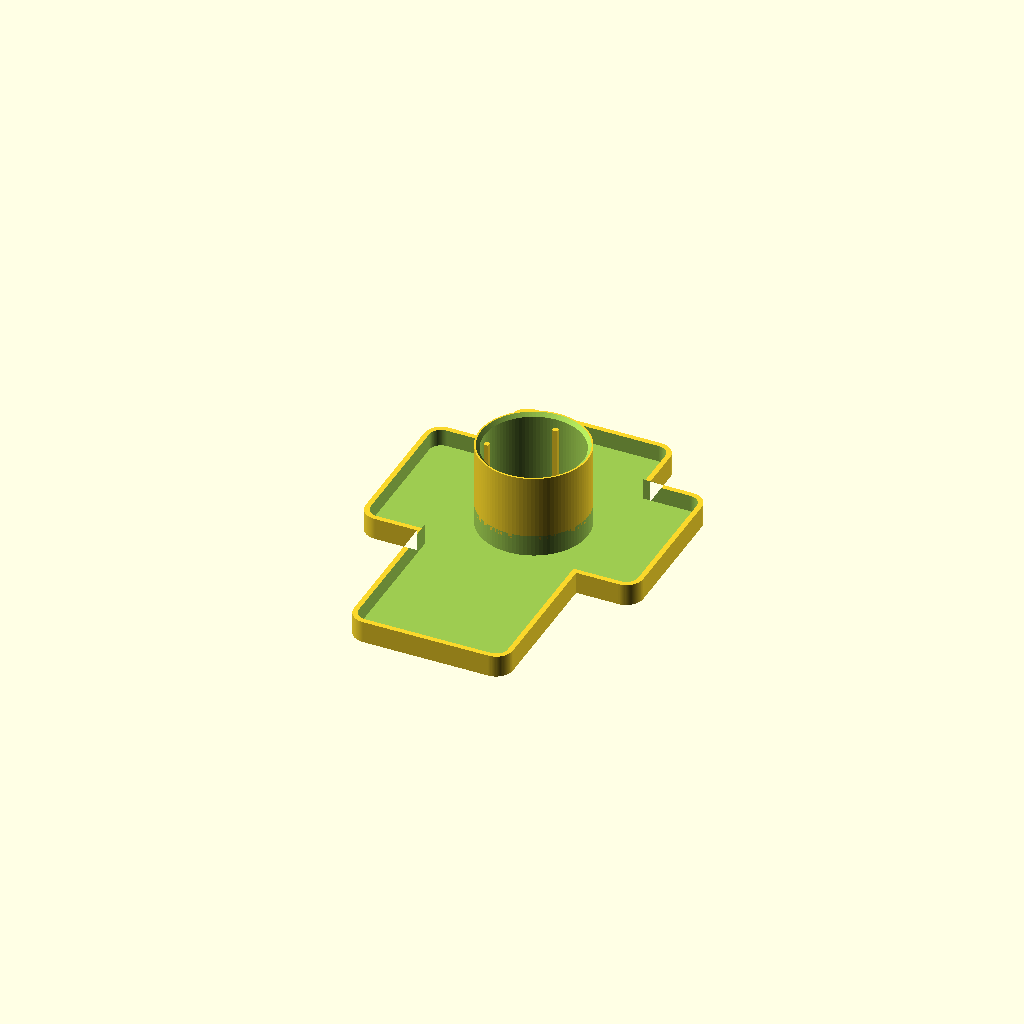
Cell 1: rendered with the file's own defaults.
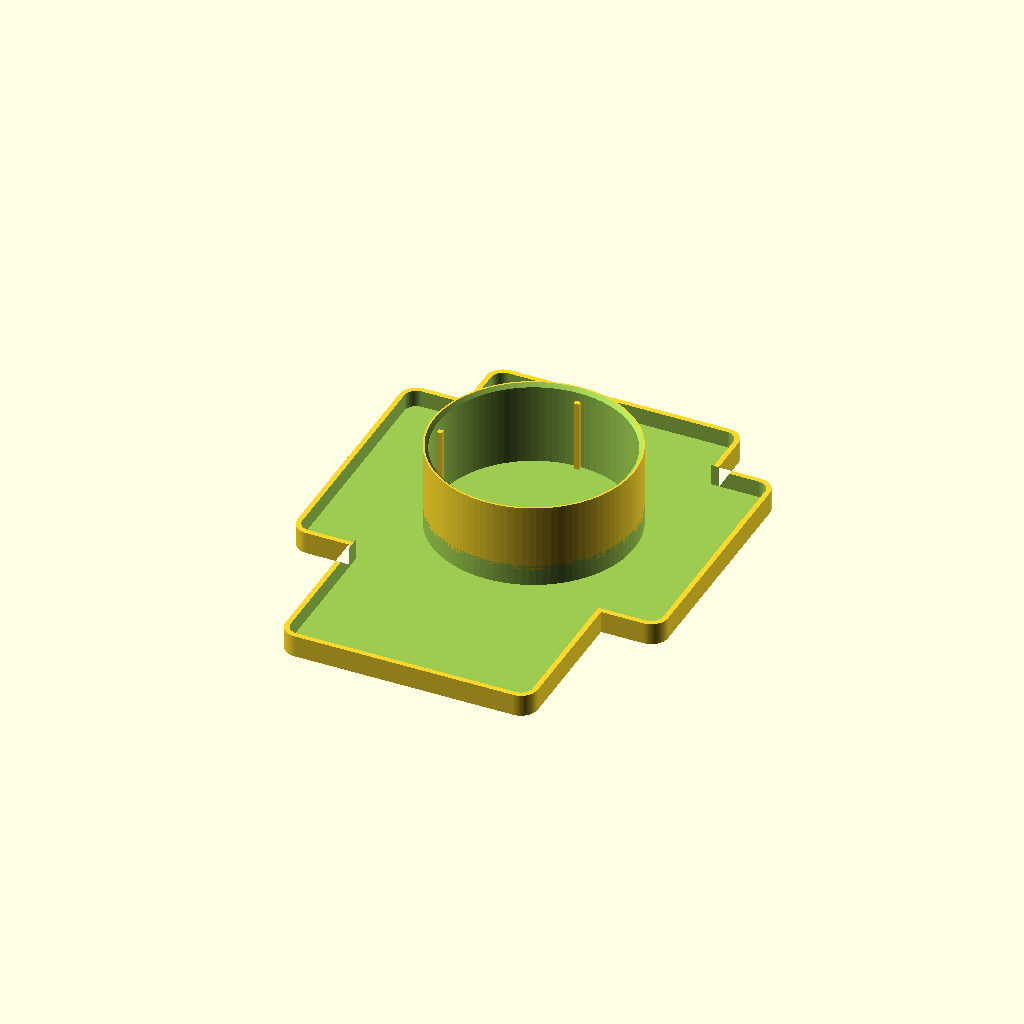
Cell 2 — diametro_vela set to 44, the other parameters unchanged.
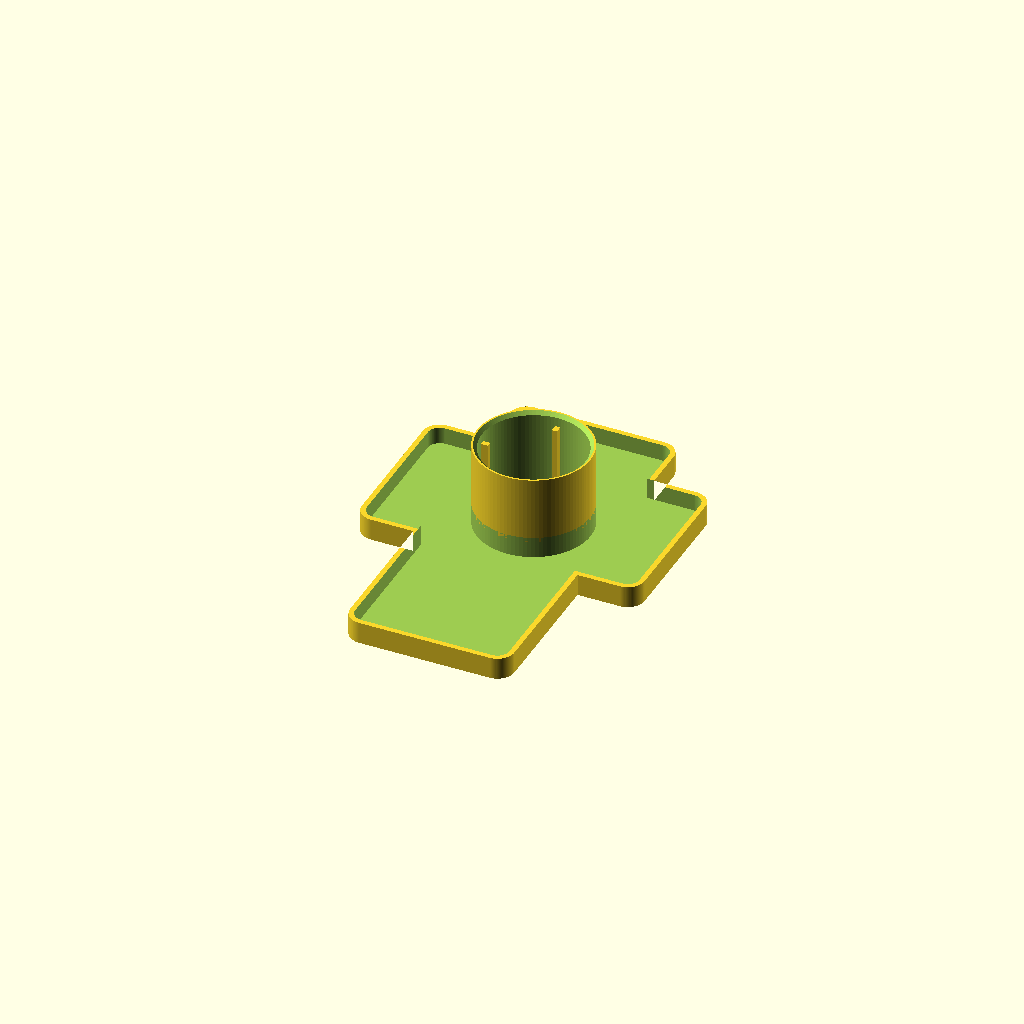
Cell 3: holgura = 1.2 (everything else at default).
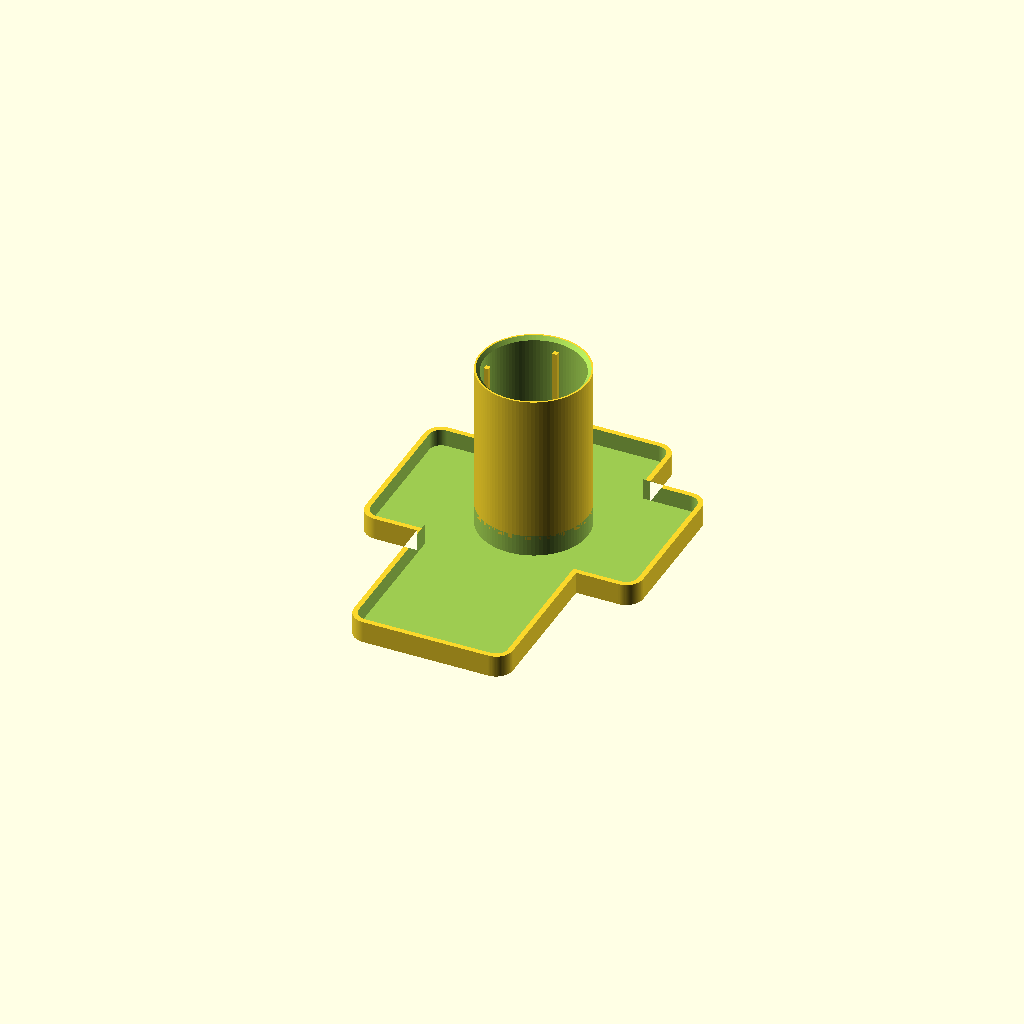
Cell 4 — altura_tubo set to 40, the other parameters unchanged.
All cells are drawn from one camera (rotation 55°, 0°, 25°, orthographic, colour scheme Cornfield), so only the parameter changes between them.
OpenSCAD source file propuestas/2026-11-portavela-cruz/portavela_cruz.scad:
// Portavela parametrico en forma de cruz latina (velas de parafina)
// Abrir en OpenSCAD -> Window > Customizer para cambiar medidas. F6 + F7 exporta STL.

/* [Vela] */
diametro_vela = 22;   // mm
holgura = 0.6;        // juego radial
apriete = 0.5;        // nervios interiores
nervios = 4;
altura_tubo = 20;

/* [Pieza] */
pared = 1.2;
base = 1.2;
borde_alto = 4;
borde_ancho = 1.2;
margen = 6;     // tubo -> borde del brazo
brazo = 20;     // brazos superior / laterales
mango = 42;     // brazo inferior (mango)
redondeo = 4;

$fn = 96;
r_int = diametro_vela/2 + holgura;
r_ext = r_int + pared;
ancho = 2*r_ext + 2*margen;
L = r_ext + brazo;
M = r_ext + mango;

module cruz2d() {
  offset(r=redondeo) offset(delta=-redondeo) union() {
    translate([-ancho/2, -M]) square([ancho, M+L]);
    translate([-L, -ancho/2]) square([2*L, ancho]);
  }
}

difference() {
  union() {
    linear_extrude(base + borde_alto) cruz2d();
    cylinder(r=r_ext, h=base + altura_tubo);
  }
  translate([0,0,base]) linear_extrude(borde_alto+1) difference() {
    offset(delta=-borde_ancho) cruz2d();
    circle(r=r_ext);
  }
  translate([0,0,base]) cylinder(r=r_int, h=altura_tubo+1);
  translate([0,0,base+altura_tubo-0.8]) cylinder(r1=r_int, r2=r_int+0.81, h=0.81);
}
for (i=[0:nervios-1]) rotate(360/nervios*i)
  translate([r_int-holgura-apriete, -0.6, base]) cube([holgura+apriete+0.5, 1.2, altura_tubo-3]);
Parameter table extracted from the source (name, type, default, range or options):
diametro_vela: number, default 22
holgura: number, default 0.6
apriete: number, default 0.5
nervios: number, default 4
altura_tubo: number, default 20
pared: number, default 1.2
base: number, default 1.2
borde_alto: number, default 4
borde_ancho: number, default 1.2
margen: number, default 6
brazo: number, default 20
mango: number, default 42
redondeo: number, default 4
